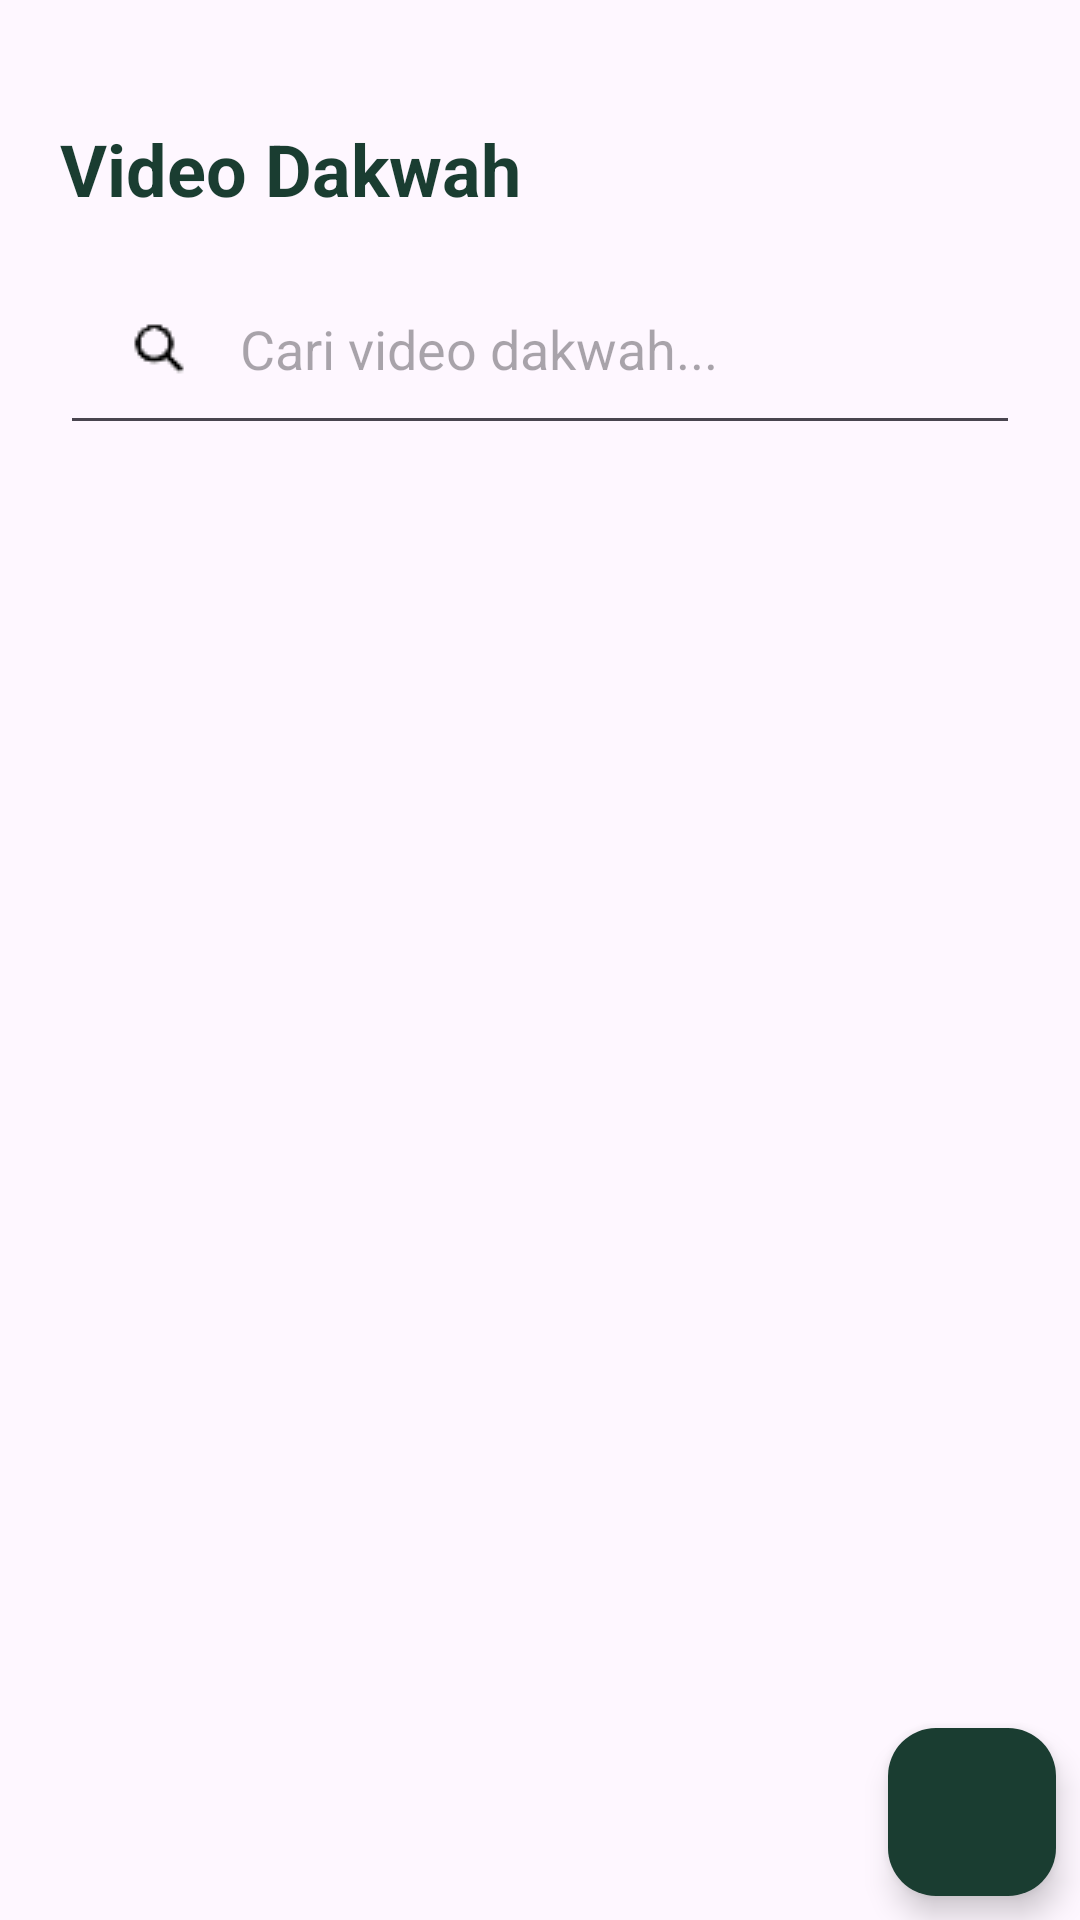

Android layout source for this screen:
<!-- AndroidManifest.xml: application theme Theme.HIDAYAHAPP -->
<!-- res/layout/fragment_dakwah.xml -->
<?xml version="1.0" encoding="utf-8"?>
<androidx.constraintlayout.widget.ConstraintLayout
    xmlns:android="http://schemas.android.com/apk/res/android"
    xmlns:app="http://schemas.android.com/apk/res-auto"
    android:layout_width="match_parent"
    android:layout_height="match_parent">

    
    <androidx.core.widget.NestedScrollView
        android:id="@+id/nestedScrollView"
        android:layout_width="0dp"
        android:layout_height="0dp"
        android:fillViewport="true"
        app:layout_constraintTop_toTopOf="parent"
        app:layout_constraintBottom_toBottomOf="parent"
        app:layout_constraintStart_toStartOf="parent"
        app:layout_constraintEnd_toEndOf="parent">

        <LinearLayout
            android:orientation="vertical"
            android:layout_width="match_parent"
            android:layout_height="wrap_content"
            android:padding="20dp">



            
            <LinearLayout
                android:id="@+id/title"
                android:layout_width="match_parent"
                android:layout_height="wrap_content"
                android:layout_marginTop="20dp"
                android:orientation="horizontal"
                android:gravity="center">



                <TextView
                    android:layout_width="0dp"
                    android:layout_height="wrap_content"
                    android:text="Video Dakwah"
                    android:textSize="24sp"
                    android:textStyle="bold"
                    android:textColor="#1A3D31"
                    android:layout_weight="1" />


            </LinearLayout>

            <EditText
                android:id="@+id/searchEditText"
                android:layout_width="match_parent"
                android:layout_height="wrap_content"
                android:hint="Cari video dakwah..."
                android:padding="12dp"
                android:drawableStart="@drawable/iconsearchvideo"
                android:drawablePadding="8dp"
                android:layout_marginTop="12dp" />

            
            <androidx.recyclerview.widget.RecyclerView
                android:id="@+id/carouselRecyclerView"
                android:layout_width="match_parent"
                android:layout_height="200dp"
                android:layout_marginTop="12dp"
                android:paddingStart="4dp"
                android:paddingEnd="4dp"
                android:nestedScrollingEnabled="false"
                android:overScrollMode="never" />

            
            <androidx.recyclerview.widget.RecyclerView
                android:id="@+id/recyclerViewDakwah"
                android:layout_width="match_parent"
                android:layout_height="wrap_content"
                android:layout_marginTop="12dp"
                android:nestedScrollingEnabled="false"
                android:overScrollMode="never" />
        </LinearLayout>
    </androidx.core.widget.NestedScrollView>


    
    <com.google.android.material.floatingactionbutton.FloatingActionButton
        android:id="@+id/fab"
        android:layout_width="wrap_content"
        android:layout_height="wrap_content"
        android:layout_margin="8dp"
        android:src="@drawable/baseline_add_24"
        android:backgroundTint="#1A3D31"
        app:tint="@android:color/white"
        app:layout_constraintBottom_toBottomOf="parent"
        app:layout_constraintEnd_toEndOf="parent" />
</androidx.constraintlayout.widget.ConstraintLayout>
<!-- resources referenced by this layout -->
<resources>
  <!-- drawable iconsearchvideo: png bitmap (drawable, 645 bytes) -->
  <style name="Theme.HIDAYAHAPP" parent="Base.Theme.HIDAYAHAPP" />
  <style name="Base.Theme.HIDAYAHAPP" parent="Theme.Material3.DayNight.NoActionBar">
          
          
      </style>
</resources>
